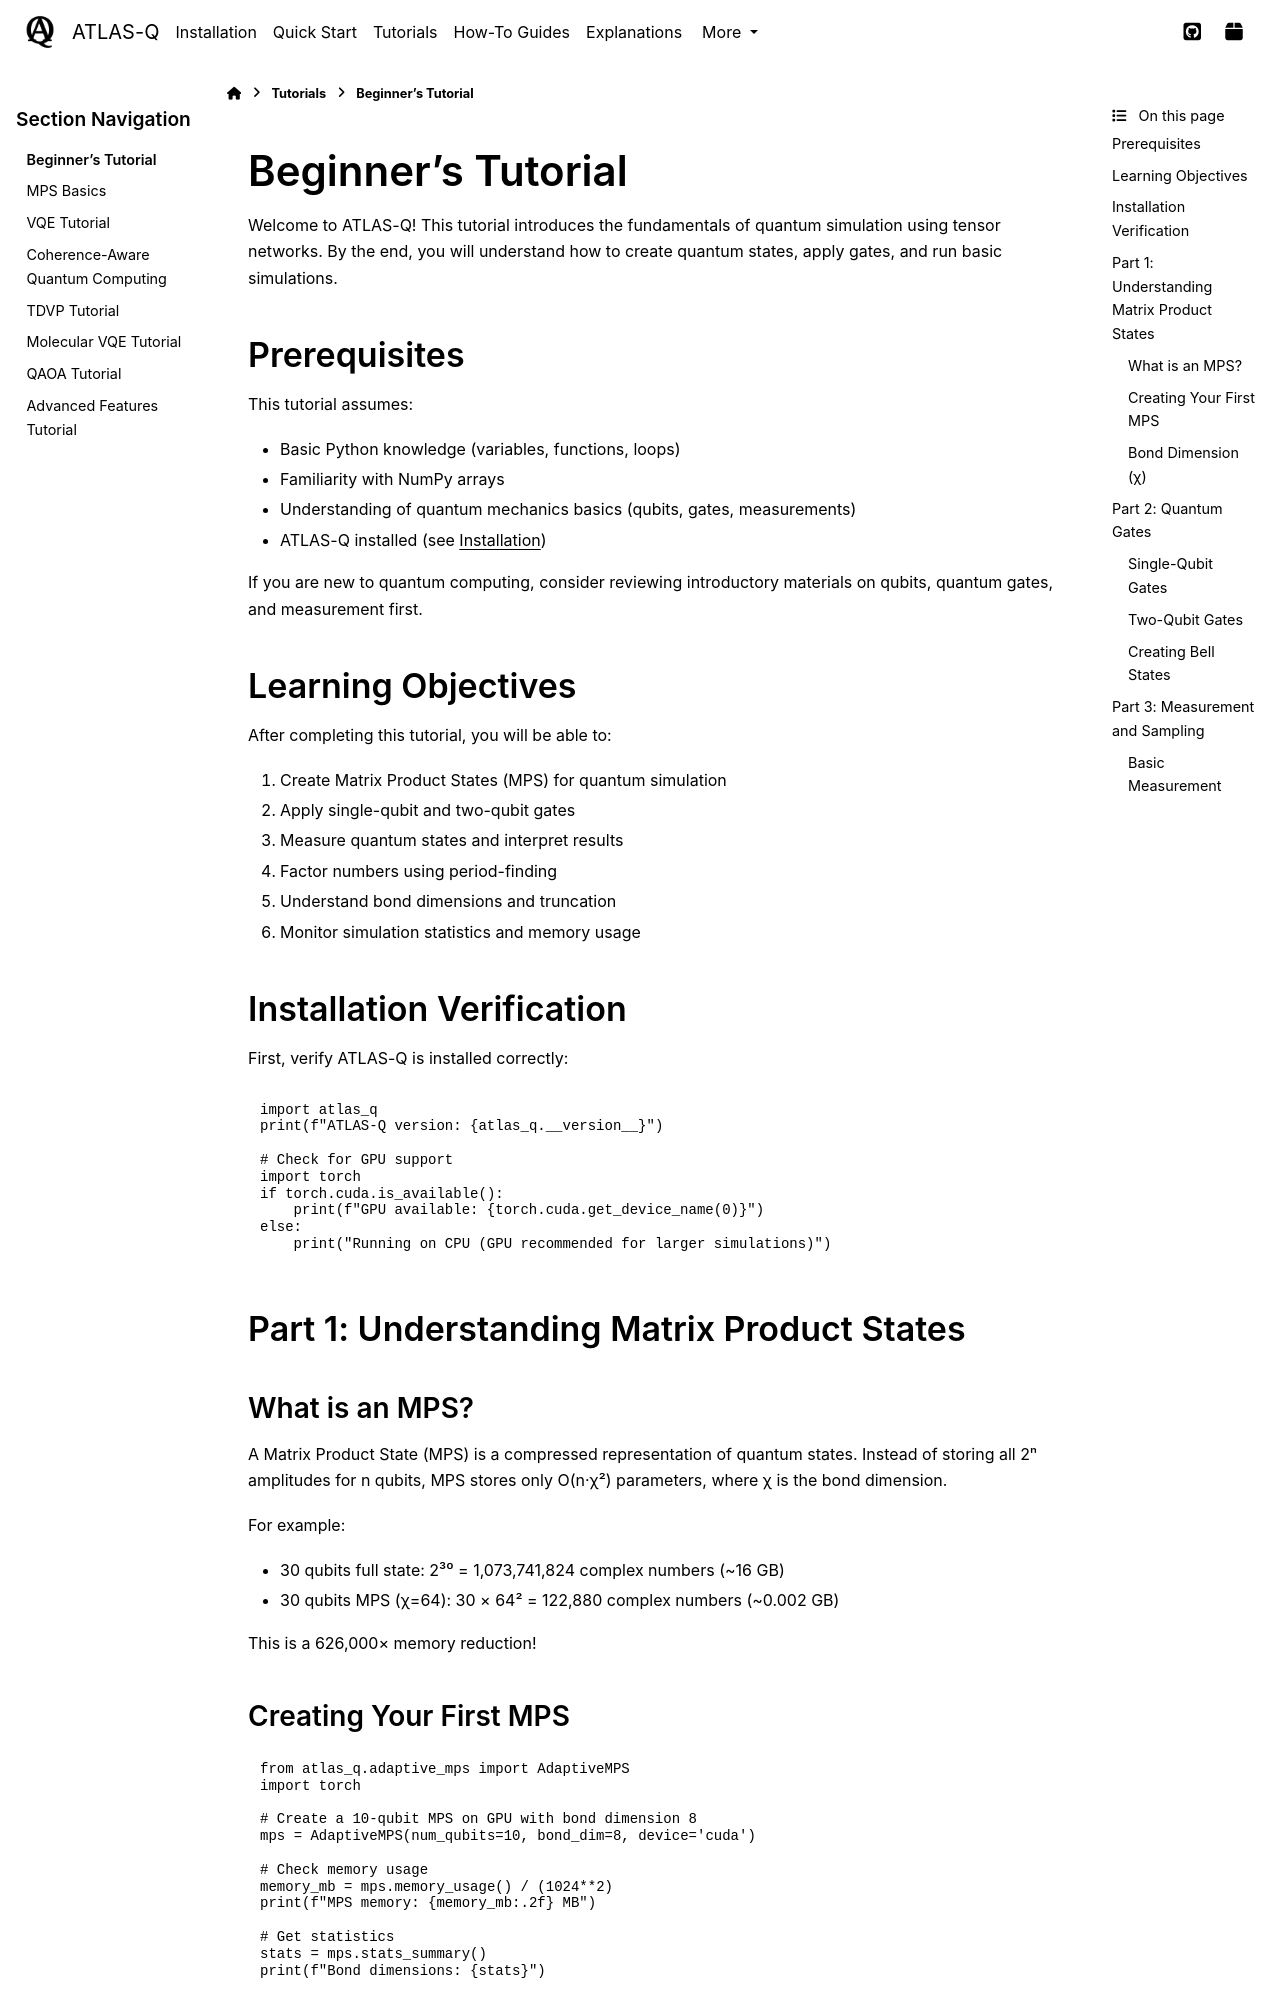

repository: followthesapper/ATLAS-Q · page: user_guide/tutorials/beginners.html · generator: sphinx

Beginner's Tutorial
===================

Welcome to ATLAS-Q! This tutorial introduces the fundamentals of quantum simulation using tensor networks. By the end, you will understand how to create quantum states, apply gates, and run basic simulations.

Prerequisites
-------------

This tutorial assumes:

- Basic Python knowledge (variables, functions, loops)
- Familiarity with NumPy arrays
- Understanding of quantum mechanics basics (qubits, gates, measurements)
- ATLAS-Q installed (see :doc:`../../installation`)

If you are new to quantum computing, consider reviewing introductory materials on qubits, quantum gates, and measurement first.

Learning Objectives
-------------------

After completing this tutorial, you will be able to:

1. Create Matrix Product States (MPS) for quantum simulation
2. Apply single-qubit and two-qubit gates
3. Measure quantum states and interpret results
4. Factor numbers using period-finding
5. Understand bond dimensions and truncation
6. Monitor simulation statistics and memory usage

Installation Verification
--------------------------

First, verify ATLAS-Q is installed correctly:

.. code-block:: python

   import atlas_q
   print(f"ATLAS-Q version: {atlas_q.__version__}")

   # Check for GPU support
   import torch
   if torch.cuda.is_available():
       print(f"GPU available: {torch.cuda.get_device_name(0)}")
   else:
       print("Running on CPU (GPU recommended for larger simulations)")

Part 1: Understanding Matrix Product States
--------------------------------------------

What is an MPS?
^^^^^^^^^^^^^^^

A Matrix Product State (MPS) is a compressed representation of quantum states. Instead of storing all 2ⁿ amplitudes for n qubits, MPS stores only O(n·χ²) parameters, where χ is the bond dimension.

For example:

- 30 qubits full state: 2³⁰ = 1,073,741,824 complex numbers (~16 GB)
- 30 qubits MPS (χ=64): 30 × 64² = 122,880 complex numbers (~0.002 GB)

This is a 626,000× memory reduction!

Creating Your First MPS
^^^^^^^^^^^^^^^^^^^^^^^

.. code-block:: python

   from atlas_q.adaptive_mps import AdaptiveMPS
   import torch

   # Create a 10-qubit MPS on GPU with bond dimension 8
   mps = AdaptiveMPS(num_qubits=10, bond_dim=8, device='cuda')

   # Check memory usage
   memory_mb = mps.memory_usage() / (1024**2)
   print(f"MPS memory: {memory_mb:.2f} MB")

   # Get statistics
   stats = mps.stats_summary()
   print(f"Bond dimensions: {stats}")
